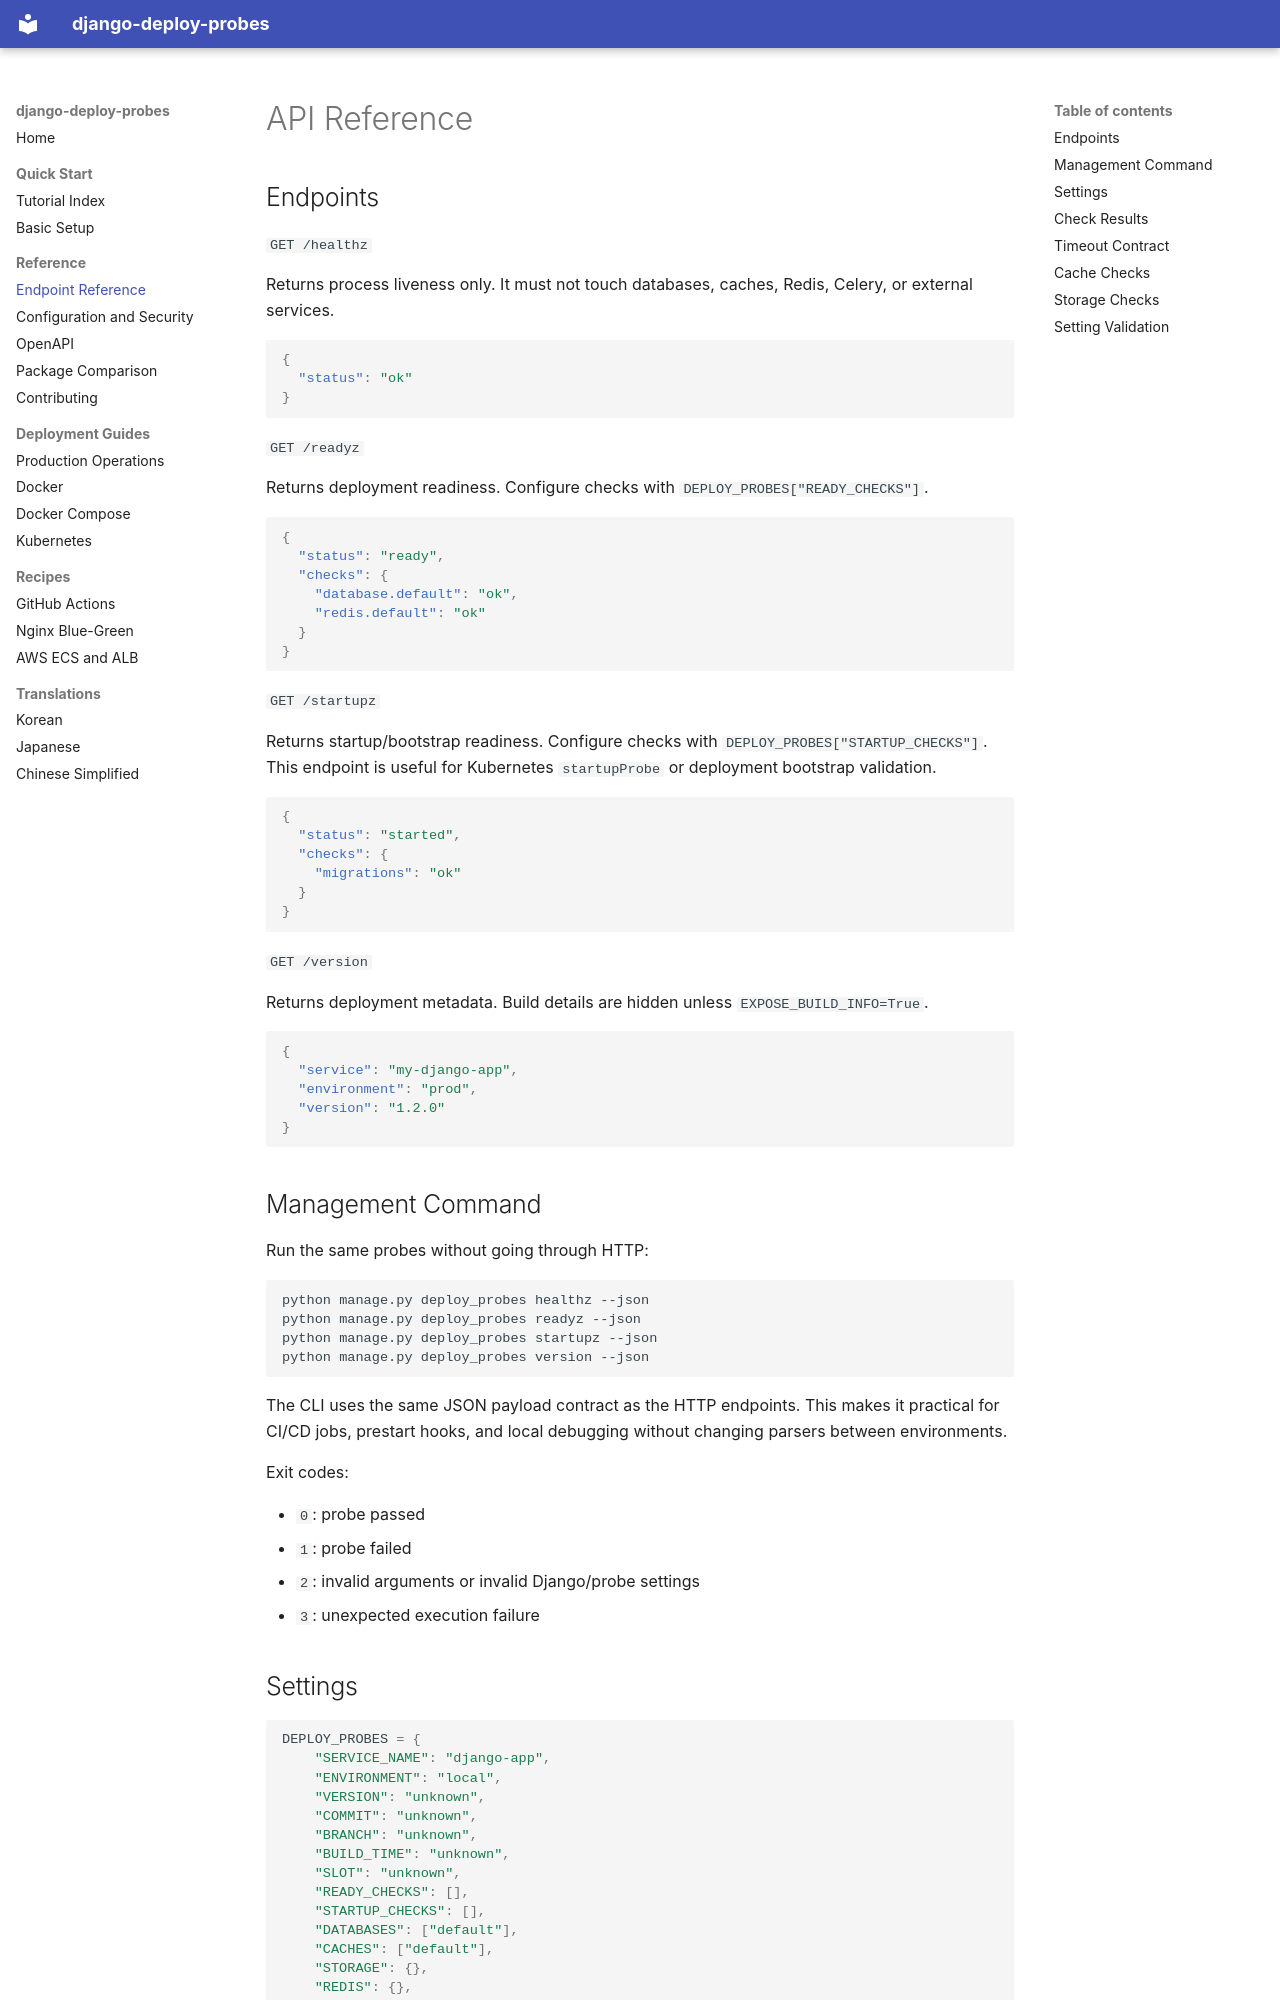

repository: emfpdlzj/django-deploy-probes · page: api/index.html · generator: mkdocs

# API Reference

## Endpoints

`GET /healthz`

Returns process liveness only. It must not touch databases, caches, Redis, Celery, or external services.

```json
{
  "status": "ok"
}
```

`GET /readyz`

Returns deployment readiness. Configure checks with `DEPLOY_PROBES["READY_CHECKS"]`.

```json
{
  "status": "ready",
  "checks": {
    "database.default": "ok",
    "redis.default": "ok"
  }
}
```

`GET /startupz`

Returns startup/bootstrap readiness. Configure checks with `DEPLOY_PROBES["STARTUP_CHECKS"]`.
This endpoint is useful for Kubernetes `startupProbe` or deployment bootstrap validation.

```json
{
  "status": "started",
  "checks": {
    "migrations": "ok"
  }
}
```

`GET /version`

Returns deployment metadata. Build details are hidden unless `EXPOSE_BUILD_INFO=True`.

```json
{
  "service": "my-django-app",
  "environment": "prod",
  "version": "1.2.0"
}
```

## Management Command

Run the same probes without going through HTTP:

```bash
python manage.py deploy_probes healthz --json
python manage.py deploy_probes readyz --json
python manage.py deploy_probes startupz --json
python manage.py deploy_probes version --json
```

The CLI uses the same JSON payload contract as the HTTP endpoints. This makes it practical for CI/CD jobs, prestart hooks, and local debugging without changing parsers between environments.

Exit codes:

- `0`: probe passed
- `1`: probe failed
- `2`: invalid arguments or invalid Django/probe settings
- `3`: unexpected execution failure
